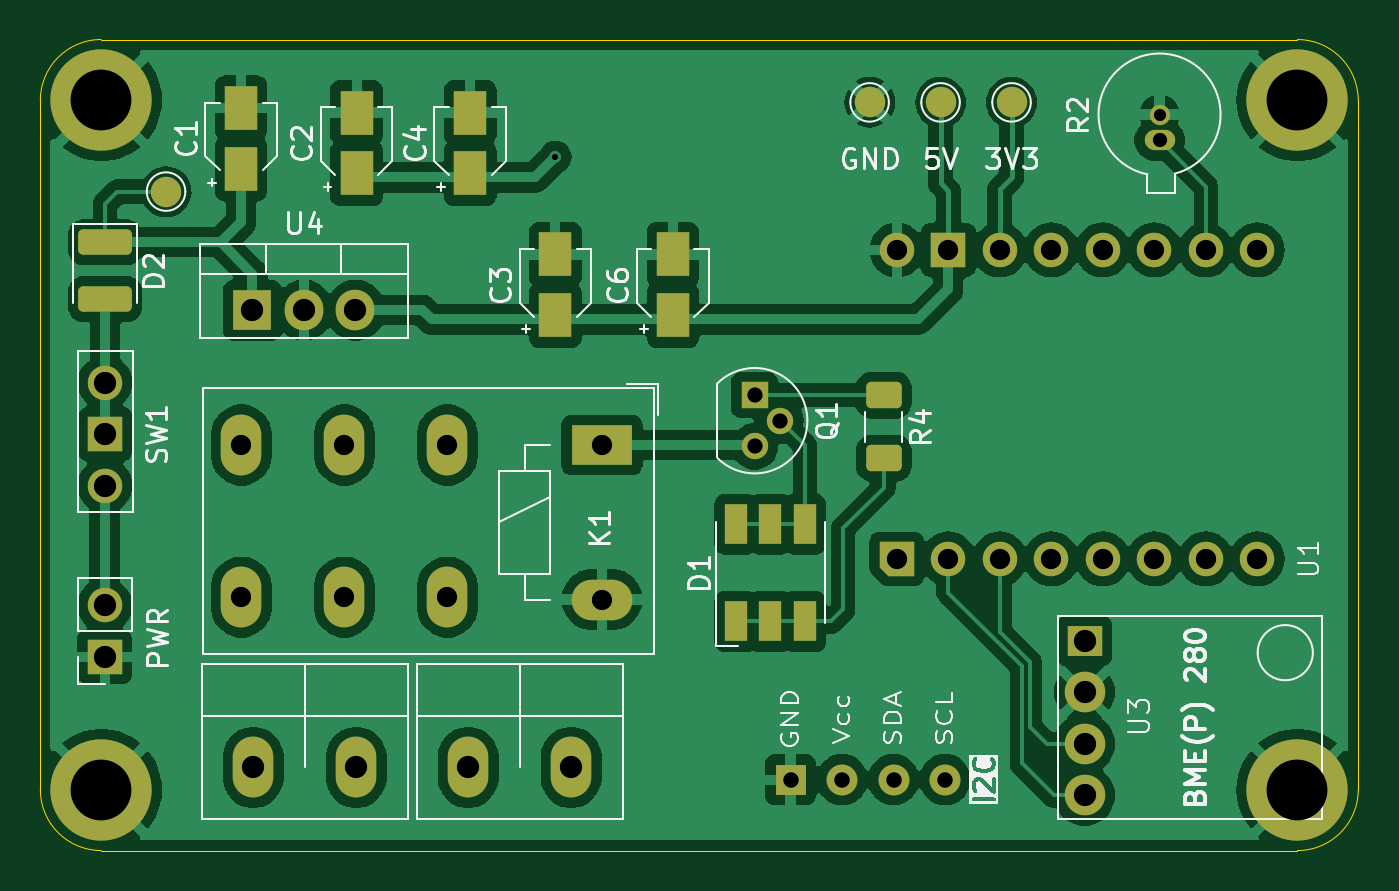
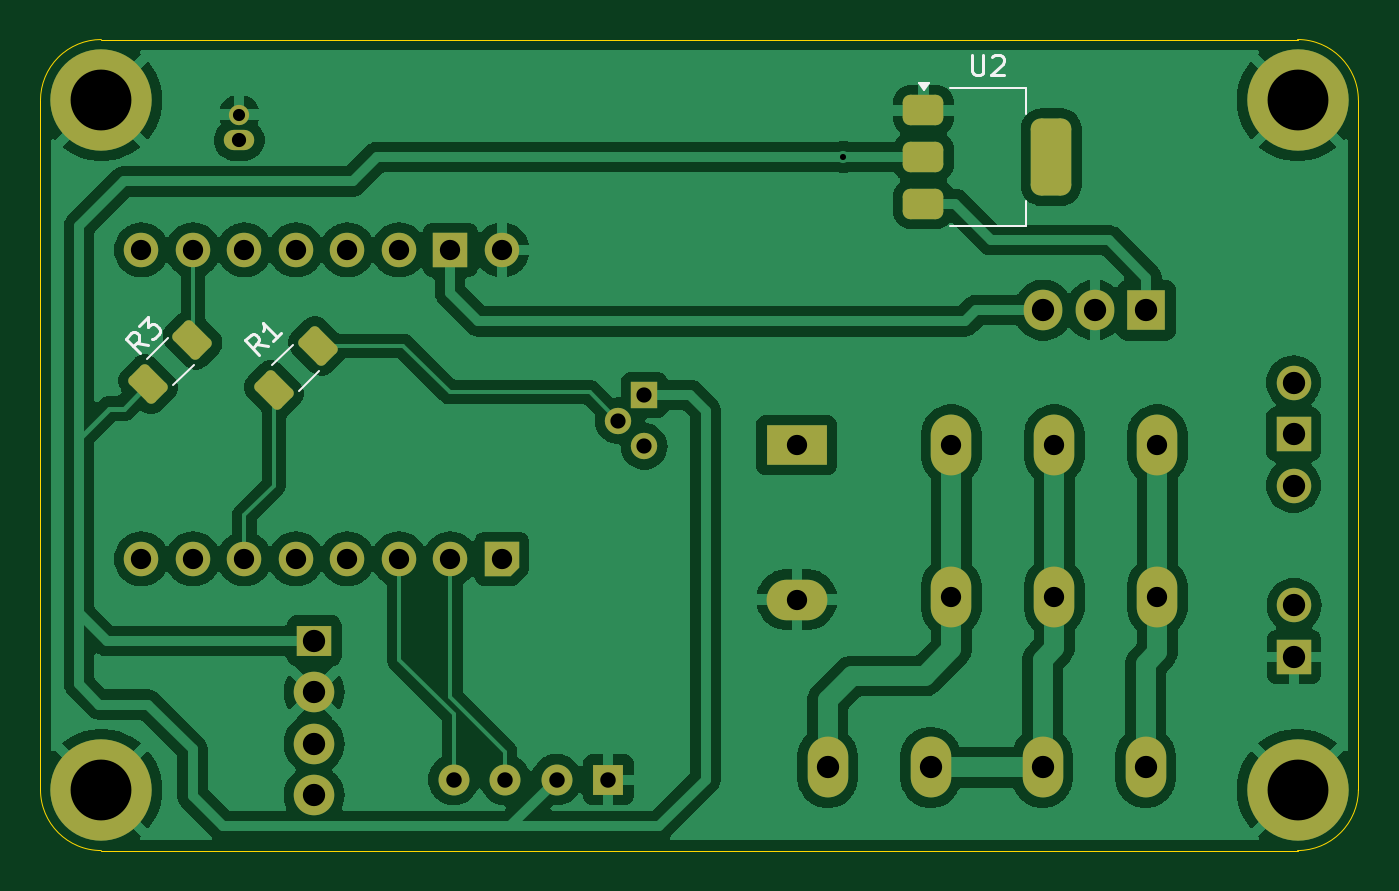
Circuit board: 11 layer files. Board 65.0 x 40.0 mm.
- bottom_copper: ESP32-C3-WROOM-Node-Temperature-B_Cu.gbr (105279 bytes)
- bottom_mask: ESP32-C3-WROOM-Node-Temperature-B_Mask.gbr (5122 bytes)
- paste: ESP32-C3-WROOM-Node-Temperature-B_Paste.gbr (1710 bytes)
- bottom_silk: ESP32-C3-WROOM-Node-Temperature-B_Silkscreen.gbr (4127 bytes)
- outline: ESP32-C3-WROOM-Node-Temperature-Edge_Cuts.gbr (1023 bytes)
- top_copper: ESP32-C3-WROOM-Node-Temperature-F_Cu.gbr (121993 bytes)
- top_mask: ESP32-C3-WROOM-Node-Temperature-F_Mask.gbr (5583 bytes)
- paste: ESP32-C3-WROOM-Node-Temperature-F_Paste.gbr (1951 bytes)
- top_silk: ESP32-C3-WROOM-Node-Temperature-F_Silkscreen.gbr (46183 bytes)
- drill: ESP32-C3-WROOM-Node-Temperature-NPTH.drl (265 bytes)
- drill: ESP32-C3-WROOM-Node-Temperature-PTH.drl (1585 bytes)

=== bottom_copper: ESP32-C3-WROOM-Node-Temperature-B_Cu.gbr (105279 bytes, source omitted) ===
=== bottom_mask: ESP32-C3-WROOM-Node-Temperature-B_Mask.gbr (5122 bytes, source withheld) ===
=== paste: ESP32-C3-WROOM-Node-Temperature-B_Paste.gbr (1710 bytes, source withheld) ===
=== bottom_silk: ESP32-C3-WROOM-Node-Temperature-B_Silkscreen.gbr ===
%TF.GenerationSoftware,KiCad,Pcbnew,8.0.4*%
%TF.CreationDate,2024-08-05T14:03:49-04:00*%
%TF.ProjectId,ESP32-C3-WROOM-Node-Temperature,45535033-322d-4433-932d-57524f4f4d2d,rev?*%
%TF.SameCoordinates,Original*%
%TF.FileFunction,Legend,Bot*%
%TF.FilePolarity,Positive*%
%FSLAX46Y46*%
G04 Gerber Fmt 4.6, Leading zero omitted, Abs format (unit mm)*
G04 Created by KiCad (PCBNEW 8.0.4) date 2024-08-05 14:03:49*
%MOMM*%
%LPD*%
G01*
G04 APERTURE LIST*
%ADD10C,0.150000*%
%ADD11C,0.120000*%
G04 APERTURE END LIST*
D10*
X164396245Y-74439456D02*
X164968664Y-74338441D01*
X164800306Y-74843517D02*
X165507412Y-74136410D01*
X165507412Y-74136410D02*
X165238038Y-73867036D01*
X165238038Y-73867036D02*
X165137023Y-73833364D01*
X165137023Y-73833364D02*
X165069680Y-73833364D01*
X165069680Y-73833364D02*
X164968664Y-73867036D01*
X164968664Y-73867036D02*
X164867649Y-73968051D01*
X164867649Y-73968051D02*
X164833977Y-74069067D01*
X164833977Y-74069067D02*
X164833977Y-74136410D01*
X164833977Y-74136410D02*
X164867649Y-74237425D01*
X164867649Y-74237425D02*
X165137023Y-74506799D01*
X163722810Y-73766021D02*
X164126871Y-74170082D01*
X163924840Y-73968051D02*
X164631947Y-73260945D01*
X164631947Y-73260945D02*
X164598275Y-73429303D01*
X164598275Y-73429303D02*
X164598275Y-73563990D01*
X164598275Y-73563990D02*
X164631947Y-73665006D01*
X129661904Y-60054819D02*
X129661904Y-60864342D01*
X129661904Y-60864342D02*
X129614285Y-60959580D01*
X129614285Y-60959580D02*
X129566666Y-61007200D01*
X129566666Y-61007200D02*
X129471428Y-61054819D01*
X129471428Y-61054819D02*
X129280952Y-61054819D01*
X129280952Y-61054819D02*
X129185714Y-61007200D01*
X129185714Y-61007200D02*
X129138095Y-60959580D01*
X129138095Y-60959580D02*
X129090476Y-60864342D01*
X129090476Y-60864342D02*
X129090476Y-60054819D01*
X128661904Y-60150057D02*
X128614285Y-60102438D01*
X128614285Y-60102438D02*
X128519047Y-60054819D01*
X128519047Y-60054819D02*
X128280952Y-60054819D01*
X128280952Y-60054819D02*
X128185714Y-60102438D01*
X128185714Y-60102438D02*
X128138095Y-60150057D01*
X128138095Y-60150057D02*
X128090476Y-60245295D01*
X128090476Y-60245295D02*
X128090476Y-60340533D01*
X128090476Y-60340533D02*
X128138095Y-60483390D01*
X128138095Y-60483390D02*
X128709523Y-61054819D01*
X128709523Y-61054819D02*
X128090476Y-61054819D01*
X170283179Y-74352522D02*
X170855598Y-74251507D01*
X170687240Y-74756583D02*
X171394346Y-74049476D01*
X171394346Y-74049476D02*
X171124972Y-73780102D01*
X171124972Y-73780102D02*
X171023957Y-73746430D01*
X171023957Y-73746430D02*
X170956614Y-73746430D01*
X170956614Y-73746430D02*
X170855598Y-73780102D01*
X170855598Y-73780102D02*
X170754583Y-73881117D01*
X170754583Y-73881117D02*
X170720911Y-73982133D01*
X170720911Y-73982133D02*
X170720911Y-74049476D01*
X170720911Y-74049476D02*
X170754583Y-74150491D01*
X170754583Y-74150491D02*
X171023957Y-74419865D01*
X170754583Y-73409713D02*
X170316850Y-72971980D01*
X170316850Y-72971980D02*
X170283179Y-73477056D01*
X170283179Y-73477056D02*
X170182163Y-73376041D01*
X170182163Y-73376041D02*
X170081148Y-73342369D01*
X170081148Y-73342369D02*
X170013805Y-73342369D01*
X170013805Y-73342369D02*
X169912789Y-73376041D01*
X169912789Y-73376041D02*
X169744431Y-73544400D01*
X169744431Y-73544400D02*
X169710759Y-73645415D01*
X169710759Y-73645415D02*
X169710759Y-73712759D01*
X169710759Y-73712759D02*
X169744431Y-73813774D01*
X169744431Y-73813774D02*
X169946461Y-74015804D01*
X169946461Y-74015804D02*
X170047476Y-74049476D01*
X170047476Y-74049476D02*
X170114820Y-74049476D01*
D11*
%TO.C,R1*%
X162870645Y-76657579D02*
X161842421Y-75629355D01*
X164157579Y-75370645D02*
X163129355Y-74342421D01*
%TO.C,U2*%
X126990000Y-61690000D02*
X130750000Y-61690000D01*
X126990000Y-62950000D02*
X126990000Y-61690000D01*
X126990000Y-67250000D02*
X126990000Y-68510000D01*
X126990000Y-68510000D02*
X130750000Y-68510000D01*
X132030000Y-61790000D02*
X131790000Y-61460000D01*
X132270000Y-61460000D01*
X132030000Y-61790000D01*
G36*
X132030000Y-61790000D02*
G01*
X131790000Y-61460000D01*
X132270000Y-61460000D01*
X132030000Y-61790000D01*
G37*
%TO.C,R3*%
X168042421Y-75329355D02*
X169070645Y-76357579D01*
X169329355Y-74042421D02*
X170357579Y-75070645D01*
%TD*%
M02*

=== outline: ESP32-C3-WROOM-Node-Temperature-Edge_Cuts.gbr ===
%TF.GenerationSoftware,KiCad,Pcbnew,8.0.4*%
%TF.CreationDate,2024-08-05T14:03:50-04:00*%
%TF.ProjectId,ESP32-C3-WROOM-Node-Temperature,45535033-322d-4433-932d-57524f4f4d2d,rev?*%
%TF.SameCoordinates,Original*%
%TF.FileFunction,Profile,NP*%
%FSLAX46Y46*%
G04 Gerber Fmt 4.6, Leading zero omitted, Abs format (unit mm)*
G04 Created by KiCad (PCBNEW 8.0.4) date 2024-08-05 14:03:50*
%MOMM*%
%LPD*%
G01*
G04 APERTURE LIST*
%TA.AperFunction,Profile*%
%ADD10C,0.050000*%
%TD*%
G04 APERTURE END LIST*
D10*
%TO.C,H1*%
X110600000Y-96300000D02*
X110600000Y-62300000D01*
X113600000Y-59300000D02*
X172600000Y-59300000D01*
X172600000Y-99300000D02*
X113600000Y-99300000D01*
X175600000Y-62300000D02*
X175600000Y-96300000D01*
X110600000Y-62300000D02*
G75*
G02*
X113600000Y-59300000I3000000J0D01*
G01*
X113600000Y-99300000D02*
G75*
G02*
X110600000Y-96300000I0J3000000D01*
G01*
X172600000Y-59300000D02*
G75*
G02*
X175600000Y-62300000I0J-3000000D01*
G01*
X175600000Y-96300000D02*
G75*
G02*
X172600000Y-99300000I-3000000J0D01*
G01*
%TD*%
M02*

=== top_copper: ESP32-C3-WROOM-Node-Temperature-F_Cu.gbr (121993 bytes, source omitted) ===
=== top_mask: ESP32-C3-WROOM-Node-Temperature-F_Mask.gbr (5583 bytes, source withheld) ===
=== paste: ESP32-C3-WROOM-Node-Temperature-F_Paste.gbr (1951 bytes, source withheld) ===
=== top_silk: ESP32-C3-WROOM-Node-Temperature-F_Silkscreen.gbr (46183 bytes, source omitted) ===
=== drill: ESP32-C3-WROOM-Node-Temperature-NPTH.drl ===
M48
; DRILL file {KiCad 8.0.4} date 2024-08-05T14:03:47-0400
; FORMAT={-:-/ absolute / inch / decimal}
; #@! TF.CreationDate,2024-08-05T14:03:47-04:00
; #@! TF.GenerationSoftware,Kicad,Pcbnew,8.0.4
; #@! TF.FileFunction,NonPlated,1,2,NPTH
FMAT,2
INCH
%
G90
G05
M30

=== drill: ESP32-C3-WROOM-Node-Temperature-PTH.drl ===
M48
; DRILL file {KiCad 8.0.4} date 2024-08-05T14:03:47-0400
; FORMAT={-:-/ absolute / inch / decimal}
; #@! TF.CreationDate,2024-08-05T14:03:47-04:00
; #@! TF.GenerationSoftware,Kicad,Pcbnew,8.0.4
; #@! TF.FileFunction,Plated,1,2,PTH
FMAT,2
INCH
; #@! TA.AperFunction,Plated,PTH,ViaDrill
T1C0.0118
; #@! TA.AperFunction,Plated,PTH,ComponentDrill
T2C0.0236
; #@! TA.AperFunction,Plated,PTH,ComponentDrill
T3C0.0276
; #@! TA.AperFunction,Plated,PTH,ComponentDrill
T4C0.0295
; #@! TA.AperFunction,Plated,PTH,ComponentDrill
T5C0.0300
; #@! TA.AperFunction,Plated,PTH,ComponentDrill
T6C0.0394
; #@! TA.AperFunction,Plated,PTH,ComponentDrill
T7C0.0433
; #@! TA.AperFunction,Plated,PTH,ComponentDrill
T8C0.1181
%
G90
G05
T1
X5.3543Y-2.563
T2
X6.5276Y-2.4803
T3
X6.5276Y-2.5303
T4
X5.7413Y-3.0248
X5.7413Y-3.1248
X5.7913Y-3.0748
T5
X5.811Y-3.7717
X5.911Y-3.7717
X6.011Y-3.7717
X6.111Y-3.7717
T6
X4.7449Y-3.122
X4.7449Y-3.4173
X4.9449Y-3.122
X4.9449Y-3.4173
X5.1449Y-3.122
X5.1449Y-3.4173
X5.4449Y-3.122
X5.4449Y-3.422
X6.0173Y-2.7433
X6.0173Y-3.3433
X6.1173Y-2.7433
X6.1173Y-3.3433
X6.2173Y-2.7433
X6.2173Y-3.3433
X6.3173Y-2.7433
X6.3173Y-3.3433
X6.4173Y-2.7433
X6.4173Y-3.3433
X6.5173Y-2.7433
X6.5173Y-3.3433
X6.6173Y-2.7433
X6.6173Y-3.3433
X6.7173Y-2.7433
X6.7173Y-3.3433
T7
X4.4793Y-3.4335
X4.4793Y-3.5335
X4.4803Y-3.0008
X4.4803Y-3.1008
X4.4803Y-3.2008
X4.7661Y-2.86
X4.7677Y-3.748
X4.8661Y-2.86
X4.9661Y-2.86
X4.9677Y-3.748
X5.185Y-3.748
X5.385Y-3.748
X6.3819Y-3.5024
X6.3819Y-3.6024
X6.3819Y-3.7024
X6.3819Y-3.8024
T8
X4.4724Y-2.4528
X4.4724Y-3.7913
X6.7953Y-2.4528
X6.7953Y-3.7913
M30
